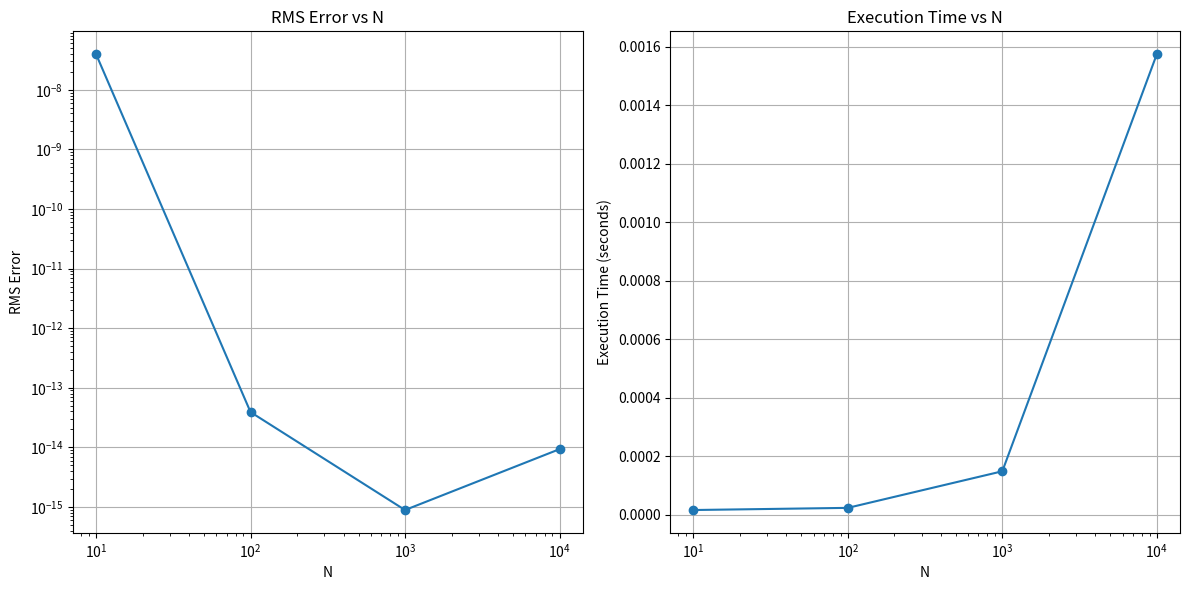

This chart was generated by the following Python code:
import numpy as np
import time
import matplotlib.pyplot as plt

# Definisikan fungsi f(x)
def f(x):
    return 4 / (1 + x**2)

# Implementasi metode Simpson 1/3
def simpson_1_3(a, b, N):
    if N % 2 != 0:
        raise ValueError("N harus genap.")
    h = (b - a) / N
    integral = f(a) + f(b)
    
    for i in range(1, N, 2):
        integral += 4 * f(a + i * h)
    
    for i in range(2, N, 2):
        integral += 2 * f(a + i * h)
    
    integral *= h / 3
    return integral

# Nilai referensi pi
pi_ref = 3.14159265358979323846

# Fungsi untuk menguji integrasi dengan berbagai nilai N
def test_integration(N_values):
    a = 0
    b = 1
    results = []

    for N in N_values:
        start_time = time.time()
        integral = simpson_1_3(a, b, N)
        end_time = time.time()
        
        # Hitung galat RMS
        error_rms = np.sqrt((integral - pi_ref)**2)
        # Ukur waktu eksekusi
        exec_time = end_time - start_time

        # Simpan hasil dalam list
        results.append((N, integral, error_rms, exec_time))
    
    return results

# Variasi nilai N yang akan diuji
N_values = [10, 100, 1000, 10000]

# Menjalankan pengujian
results = test_integration(N_values)

# Menampilkan hasil pengujian
for res in results:
    print(f"N = {res[0]:5}, Integral = {res[1]:.15f}, RMS Error = {res[2]:.15e}, Execution Time = {res[3]:.6f} seconds")

# Ekstrak data untuk grafik
N_values, integrals, errors, exec_times = zip(*results)

# Plot galat RMS
plt.figure(figsize=(12, 6))

plt.subplot(1, 2, 1)
plt.plot(N_values, errors, marker='o')
plt.xscale('log')
plt.yscale('log')
plt.xlabel('N')
plt.ylabel('RMS Error')
plt.title('RMS Error vs N')
plt.grid(True)

# Plot waktu eksekusi
plt.subplot(1, 2, 2)
plt.plot(N_values, exec_times, marker='o')
plt.xscale('log')
plt.xlabel('N')
plt.ylabel('Execution Time (seconds)')
plt.title('Execution Time vs N')
plt.grid(True)

plt.tight_layout()
plt.show()
